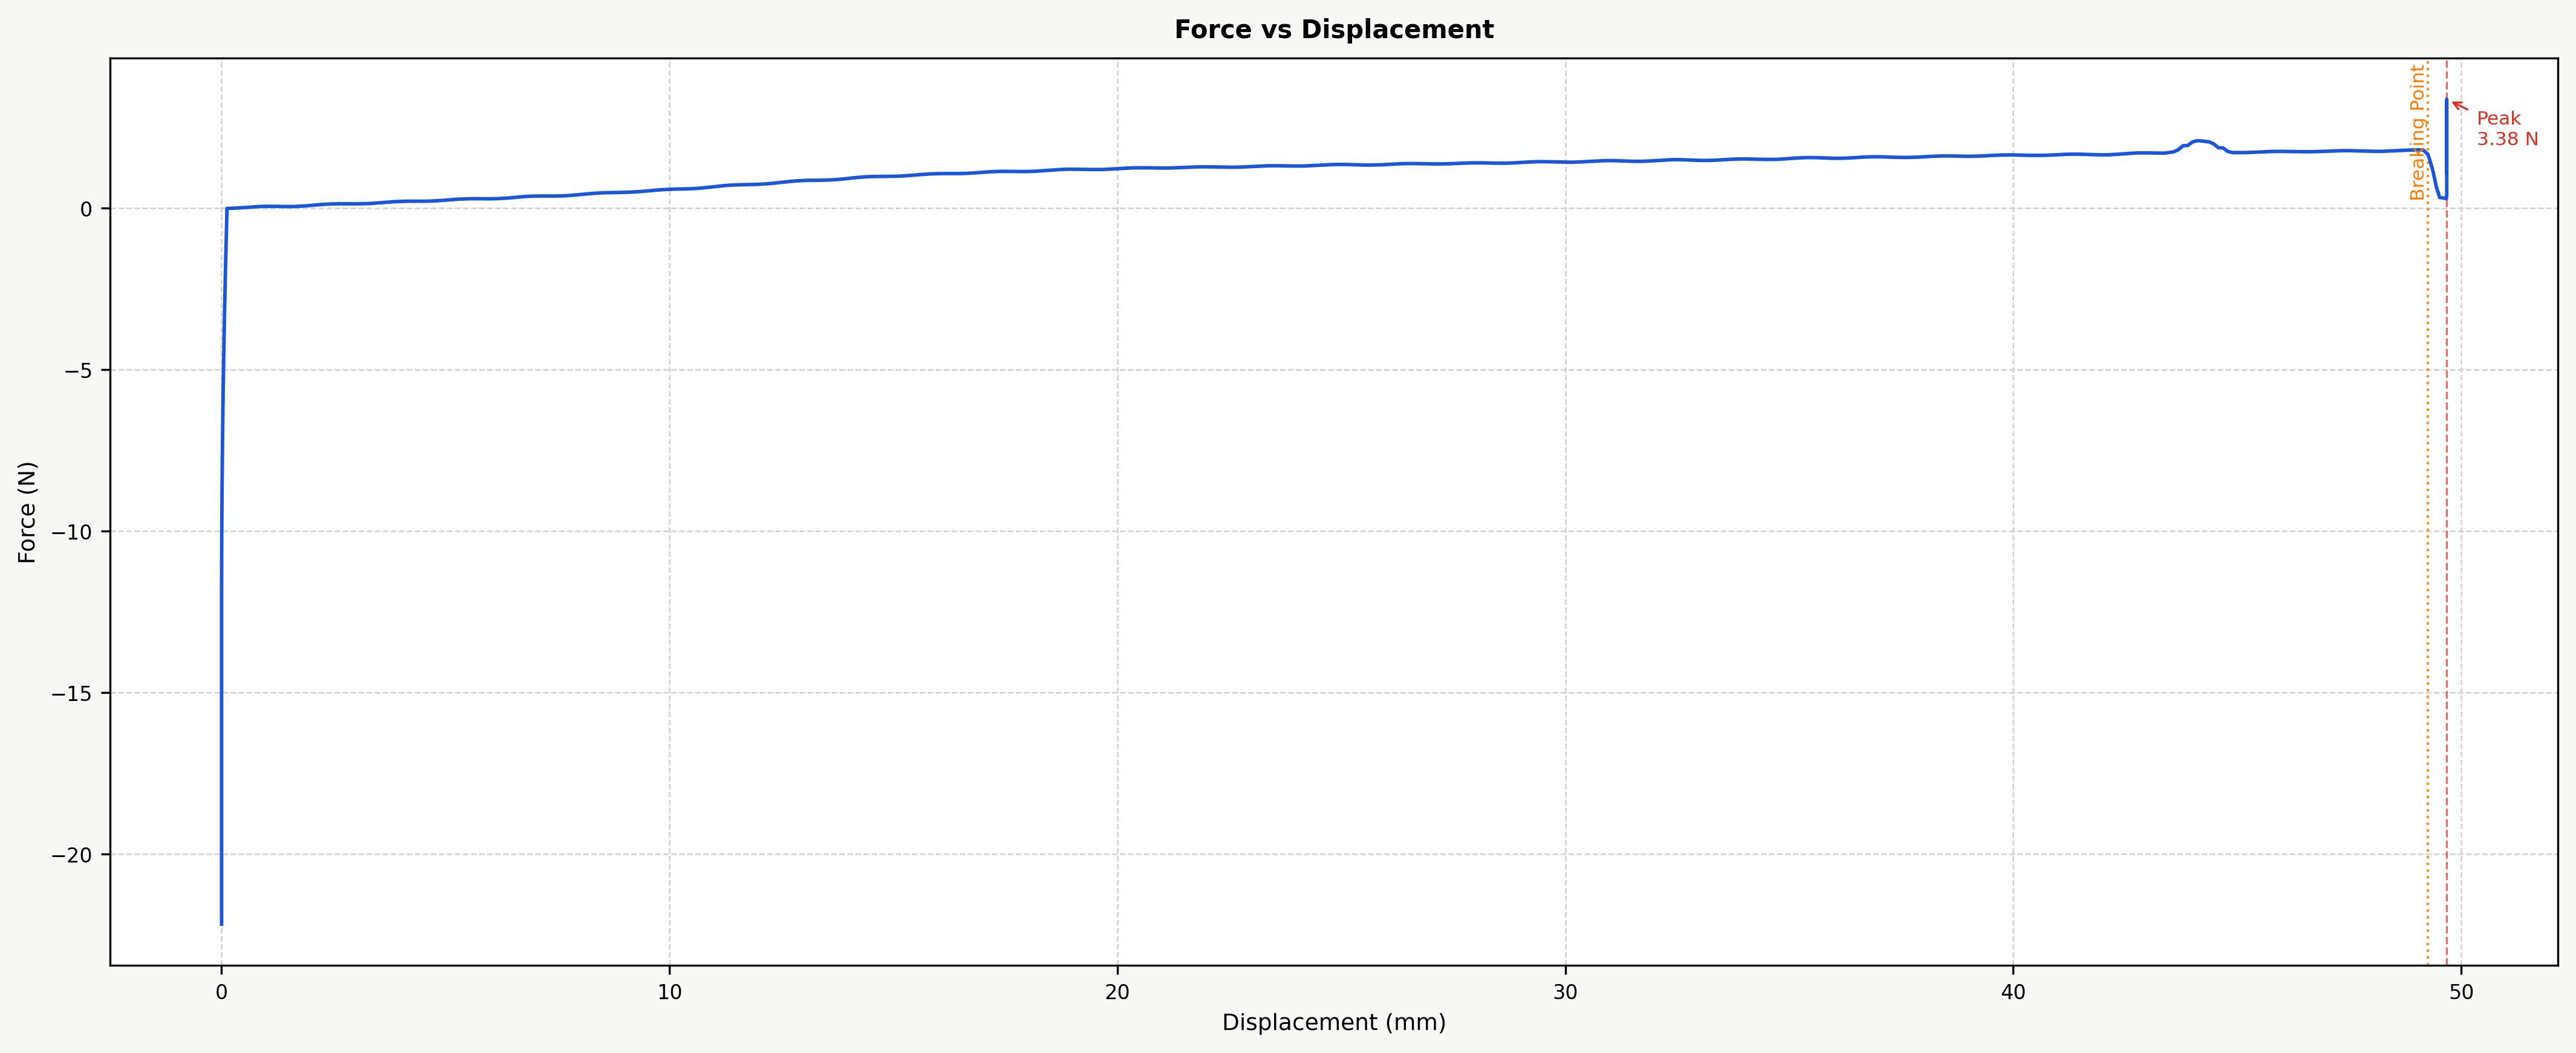

Data behind this chart, as committed beside it:
Time (s), Force (N), Displacement (mm), Strain, Stress (MPa)
3.276, -22.16, 0.0, 0.0, 0.0
3.327, -22.16, 0.0, 0.0, 0.0
3.744, -22.16, 0.0, 0.0, 0.0
3.795, -22.16, 0.0, 0.0, 0.0
4.212, -22.16, 0.0, 0.0, 0.0
4.263, -22.16, 0.0, 0.0, 0.0
4.68, -22.16, 0.0, 0.0, 0.0
4.731, -22.16, 0.0, 0.0, 0.0
5.148, -22.16, 0.0, 0.0, 0.0
5.199, -22.16, 0.0, 0.0, 0.0
5.616, -22.16, 0.0, 0.0, 0.0
5.667, -22.16, 0.0, 0.0, 0.0
6.084, -22.16, 0.0, 0.0, 0.0
6.135, -22.16, 0.0, 0.0, 0.0
6.552, -22.16, 0.0, 0.0, 0.0
6.603, -22.16, 0.0, 0.0, 0.0
7.02, -22.16, 0.0, 0.0, 0.0
7.071, -22.16, 0.0, 0.0, 0.0
7.488, -22.16, 0.0, 0.0, 0.0
7.539, -22.16, 0.0, 0.0, 0.0
7.956, -22.16, 0.0, 0.0, 0.0
8.007, -22.16, 0.0, 0.0, 0.0
8.424, -22.16, 0.0, 0.0, 0.0
8.475, -22.16, 0.0, 0.0, 0.0
8.892, -22.16, 0.0, 0.0, 0.0
8.943, -22.16, 0.0, 0.0, 0.0
9.36, -22.16, 0.0, 0.0, 0.0
9.411, -22.16, 0.0, 0.0, 0.0
9.828, -22.15, 0.0, 0.0, 0.0
9.879, -22.15, 0.0, 0.0, 0.0
10.3, -22.15, 0.0, 0.0, 0.0
10.35, -22.15, 0.0, 0.0, 0.0
10.76, -22.15, 0.0, 0.0, 0.0
10.81, -22.15, 0.0, 0.0, 0.0
11.23, -22.15, 0.0, 0.0, 0.0
11.28, -22.15, 0.0, 0.0, -22.15
11.7, -22.15, 0.0, 0.0, -22.15
11.75, -22.15, 0.0, 0.0, -22.15
12.17, -22.15, 0.0, 0.0, -18.46
12.22, -22.15, 0.0, 0.0, -18.46
12.64, -22.15, 0.0, 0.0, -18.46
12.69, -22.15, 0.0, 0.0, -18.46
13.1, -22.15, 0.0, 0.0, -18.46
13.15, -22.15, 0.0, 0.0, -18.46
13.57, -22.15, 0.0, 0.0, -18.46
13.62, -22.15, 0.0, 0.0, -18.46
14.04, -22.15, 0.0, 0.0, -18.46
14.09, -22.15, 0.0, 0.0, -18.46
14.51, -22.15, 0.0, 0.0, -18.46
14.56, -22.15, 0.0, 0.0, -18.46
14.97, -22.15, 0.0, 0.0, -18.46
15.03, -22.15, 0.0, 0.0, -18.46
15.44, -22.15, 0.0, 0.0, -18.46
15.49, -22.15, 0.0, 0.0, -18.46
15.91, -22.15, 0.0, 0.0, -18.46
15.96, -22.15, 0.0, 0.0, -18.46
16.38, -22.15, 0.0, 0.0, -18.46
16.43, -22.15, 0.0, 0.0, -18.46
16.85, -22.15, 0.0, 0.0, -18.46
16.9, -22.15, 0.0, 0.0, -18.46
... 1,503 more rows
